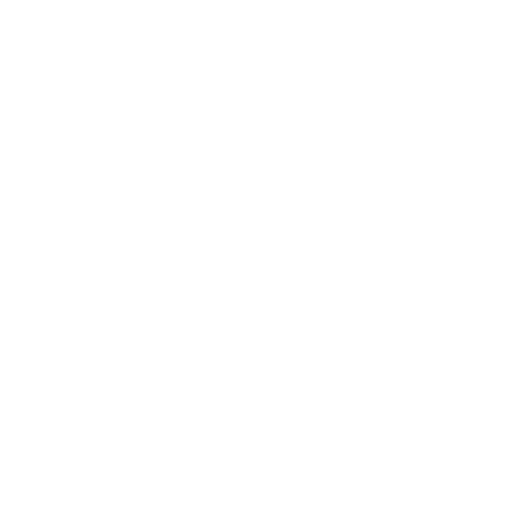
t = 0.00 s
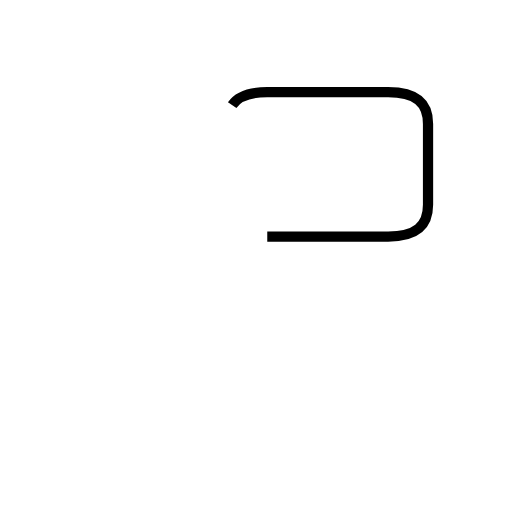
t = 1.40 s
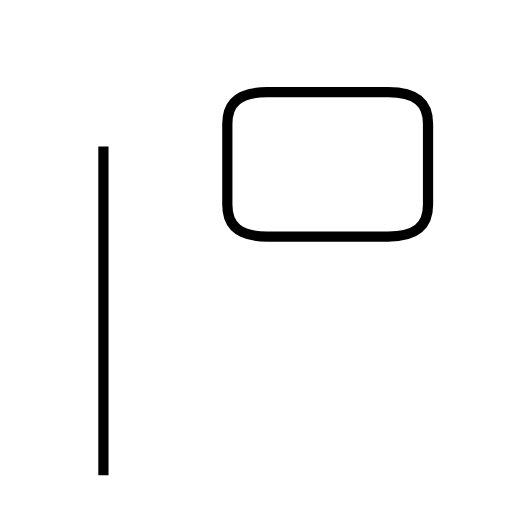
t = 2.83 s
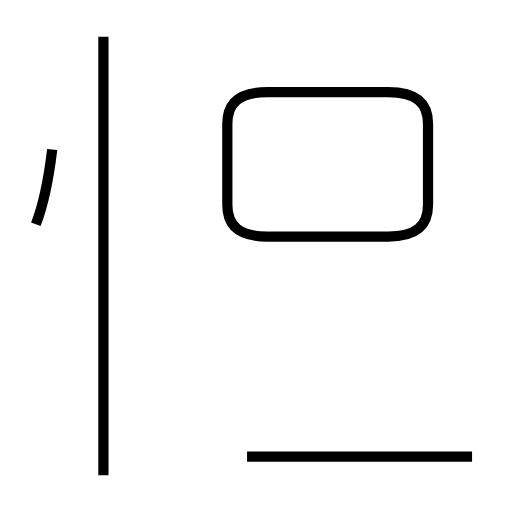
t = 4.04 s
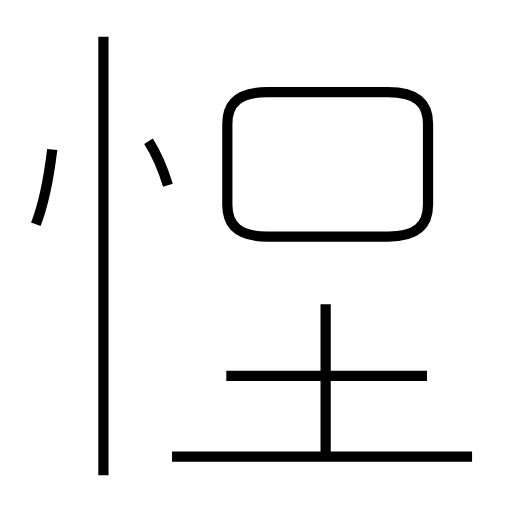
t = 5.42 s
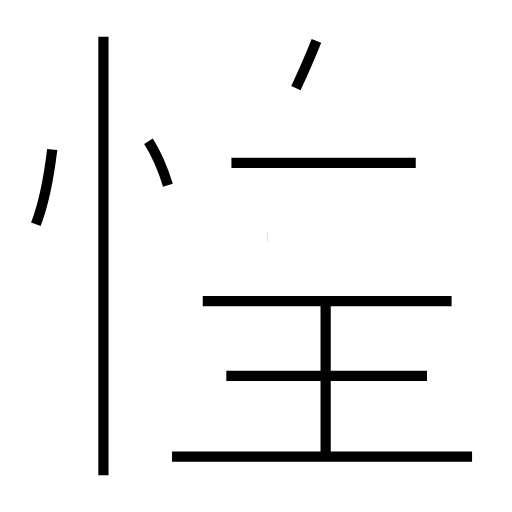
t = 6.84 s

The animated SVG that drew these frames (rendered in a browser with its animation timeline set to each time). Animation: 10 SMIL elements (animate=10); one cycle of 6.84 s.

<?xml version='1.0' encoding='utf-8'?>
<svg viewBox="0.0 -6.0 50.0 50.0" version="1.1" xmlns="http://www.w3.org/2000/svg"><rect x="-1000" y="-1000" width="2000" height="2000" stroke="white" fill="white" /><g style="fill:none;stroke:#000000;stroke-width:1"><path d="M 26.1 -20.9 L 37.9 -20.9 C 40.6 -20.9 41.8 -21.9 41.8 -24.0 L 41.8 -31.9 C 41.8 -34.0 40.6 -35.0 37.9 -35.0 L 26.1 -35.0 C 23.4 -35.0 22.2 -34.0 22.2 -31.9 L 22.2 -24.0 C 22.2 -21.9 23.4 -20.9 26.1 -20.9 Z " transform="translate(0.0 38.0)" stroke-dasharray="62.30435392377086" stroke-dashoffset="62.30435392377086"><animate attributeName="stroke-dashoffset" from="62.30435392377086" to="0" dur="1.8691306177131257s" begin="0s; anim_end.end" fill="freeze" id="anim0" /></path><path d="M 10.1 2.4 L 10.1 -40.4 " transform="translate(0.0 38.0)" stroke-dasharray="42.8" stroke-dashoffset="42.8"><animate attributeName="stroke-dashoffset" from="42.8" to="0" dur="1.2839999999999998s" begin="anim0.end" fill="freeze" id="anim1" /></path><path d="M 3.5 -22.1 C 4.2 -23.9 4.8 -26.9 5.1 -29.4 " transform="translate(0.0 38.0)" stroke-dasharray="7.489082264817207" stroke-dashoffset="7.489082264817207"><animate attributeName="stroke-dashoffset" from="7.489082264817207" to="0" dur="0.2246724679445162s" begin="anim1.end" fill="freeze" id="anim2" /></path><path d="M 46.1 0.6 L 16.8 0.6 " transform="translate(0.0 38.0)" stroke-dasharray="29.3" stroke-dashoffset="29.3"><animate attributeName="stroke-dashoffset" from="29.3" to="0" dur="0.879s" begin="anim2.end" fill="freeze" id="anim3" /></path><path d="M 31.8 0.2 L 31.8 -14.3 " transform="translate(0.0 38.0)" stroke-dasharray="14.5" stroke-dashoffset="14.5"><animate attributeName="stroke-dashoffset" from="14.5" to="0" dur="0.435s" begin="anim3.end" fill="freeze" id="anim4" /></path><path d="M 41.7 -7.3 L 22.1 -7.3 " transform="translate(0.0 38.0)" stroke-dasharray="19.6" stroke-dashoffset="19.6"><animate attributeName="stroke-dashoffset" from="19.6" to="0" dur="0.588s" begin="anim4.end" fill="freeze" id="anim5" /></path><path d="M 16.4 -25.9 C 16.0 -27.2 15.2 -29.1 14.5 -30.2 " transform="translate(0.0 38.0)" stroke-dasharray="4.711917014991074" stroke-dashoffset="4.711917014991074"><animate attributeName="stroke-dashoffset" from="4.711917014991074" to="0" dur="0.14135751044973222s" begin="anim5.end" fill="freeze" id="anim6" /></path><path d="M 44.1 -14.6 L 19.8 -14.6 " transform="translate(0.0 38.0)" stroke-dasharray="24.3" stroke-dashoffset="24.3"><animate attributeName="stroke-dashoffset" from="24.3" to="0" dur="0.729s" begin="anim6.end" fill="freeze" id="anim7" /></path><path d="M 40.6 -28.1 L 22.6 -28.1 " transform="translate(0.0 38.0)" stroke-dasharray="18.0" stroke-dashoffset="18.0"><animate attributeName="stroke-dashoffset" from="18.0" to="0" dur="0.54s" begin="anim7.end" fill="freeze" id="anim8" /></path><path d="M 28.9 -35.4 C 29.6 -36.9 30.2 -38.2 30.9 -40.0" transform="translate(0.0 38.0)" stroke-dasharray="5.017046788911111" stroke-dashoffset="5.017046788911111"><animate attributeName="stroke-dashoffset" from="5.017046788911111" to="0" dur="0.15051140366733334s" begin="anim8.end" fill="freeze" id="anim_end" /></path></g></svg>
